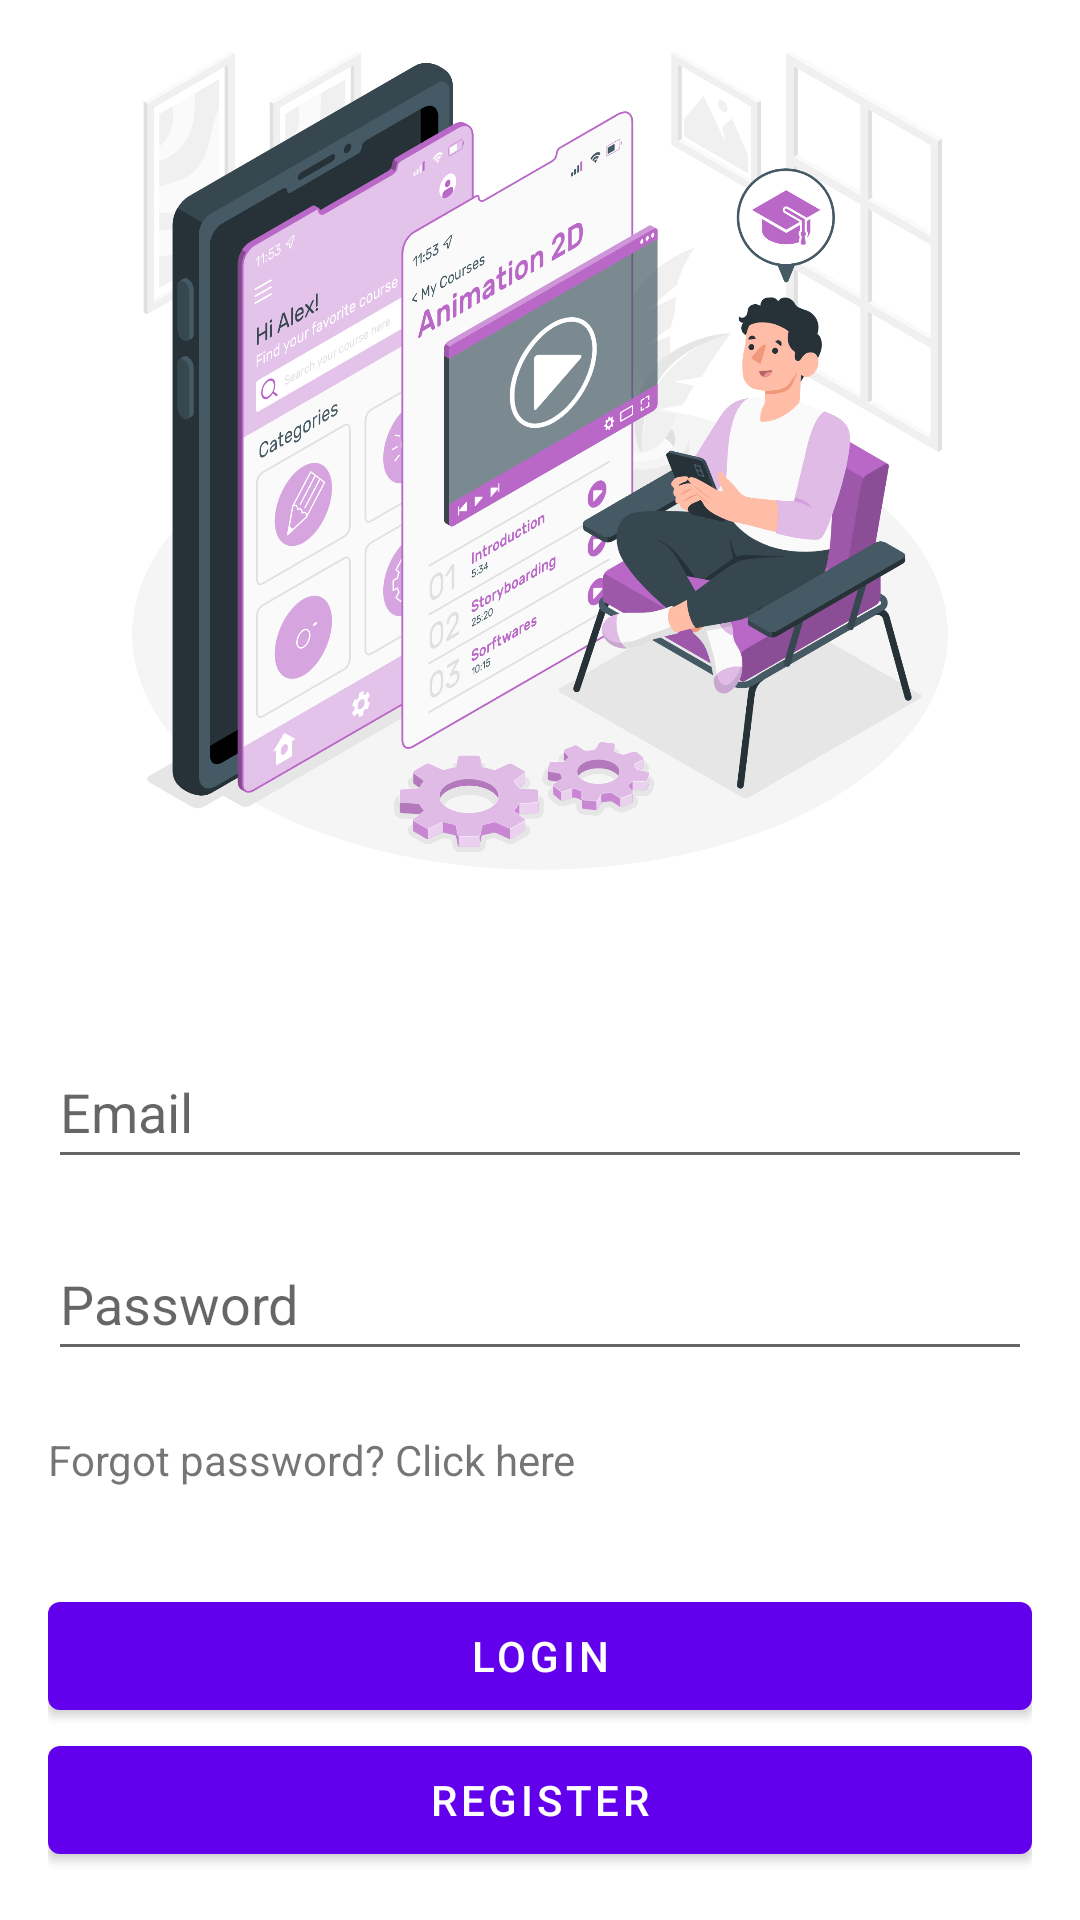

The Android layout XML behind this screen, and the referenced resources:
<!-- AndroidManifest.xml: application theme Theme.ChemistryApp -->
<!-- res/layout/activity_login.xml -->
<?xml version="1.0" encoding="utf-8"?>
<RelativeLayout xmlns:android="http://schemas.android.com/apk/res/android"
    xmlns:app="http://schemas.android.com/apk/res-auto"
    xmlns:tools="http://schemas.android.com/tools"
    android:layout_width="match_parent"
    android:layout_height="match_parent"
    tools:context=".activities.LoginActivity">


    <LinearLayout
        android:layout_width="match_parent"
        android:layout_height="match_parent"
        android:orientation="vertical">

        <ImageView
            android:id="@+id/logo"
            android:layout_width="match_parent"
            android:layout_height="wrap_content"
            android:layout_weight="1"
            android:scaleType="fitCenter"

            app:srcCompat="@drawable/intro" />

        <LinearLayout
            android:layout_width="match_parent"
            android:layout_height="wrap_content"
            android:orientation="vertical"
            android:padding="16dp">

            <EditText
                android:id="@+id/email"
                android:layout_width="match_parent"
                android:layout_height="wrap_content"
                android:layout_marginTop="32dp"
                android:hint="Email"
                android:inputType="textEmailAddress"
                android:minHeight="48dp" />

            <EditText
                android:id="@+id/password"
                android:layout_width="match_parent"
                android:layout_height="wrap_content"
                android:layout_marginTop="16dp"
                android:hint="Password"
                android:inputType="textPassword"
                android:minHeight="48dp" />

            <TextView
                android:id="@+id/textView"
                android:layout_width="match_parent"
                android:layout_height="wrap_content"
                android:layout_marginTop="20dp"
                android:text="Forgot password? Click here" />

            <Button
                android:id="@+id/login_button"
                android:layout_width="match_parent"
                android:layout_height="wrap_content"
                android:layout_marginTop="32dp"
                android:text="Login" />

            <Button
                android:id="@+id/register_button"
                android:layout_width="match_parent"
                android:layout_height="wrap_content"
                android:text="Register" />
        </LinearLayout>
    </LinearLayout>


</RelativeLayout>
<!-- resources referenced by this layout -->
<resources>
  <!-- drawable intro: png bitmap (drawable, 589477 bytes) -->
  <style name="Theme.ChemistryApp" parent="Theme.MaterialComponents.DayNight.DarkActionBar">
          
          <item name="colorPrimary">@color/purple_500</item>
          <item name="colorPrimaryVariant">@color/purple_700</item>
          <item name="colorOnPrimary">@color/white</item>
          
          <item name="colorSecondary">@color/teal_200</item>
          <item name="colorSecondaryVariant">@color/teal_700</item>
          <item name="colorOnSecondary">@color/black</item>
          
          <item name="android:statusBarColor" tools:targetApi="l">?attr/colorPrimaryVariant</item>
          
      </style>
  <!-- not gathered from this repository: default colours our renderer supplied (Android Studio template values) -->
  <color name="purple_500">#FF6200EE</color>
  <color name="purple_700">#FF3700B3</color>
  <color name="teal_200">#FF03DAC5</color>
  <color name="teal_700">#FF018786</color>
  <color name="black">#FF000000</color>
  <color name="white">#FFFFFFFF</color>
</resources>
